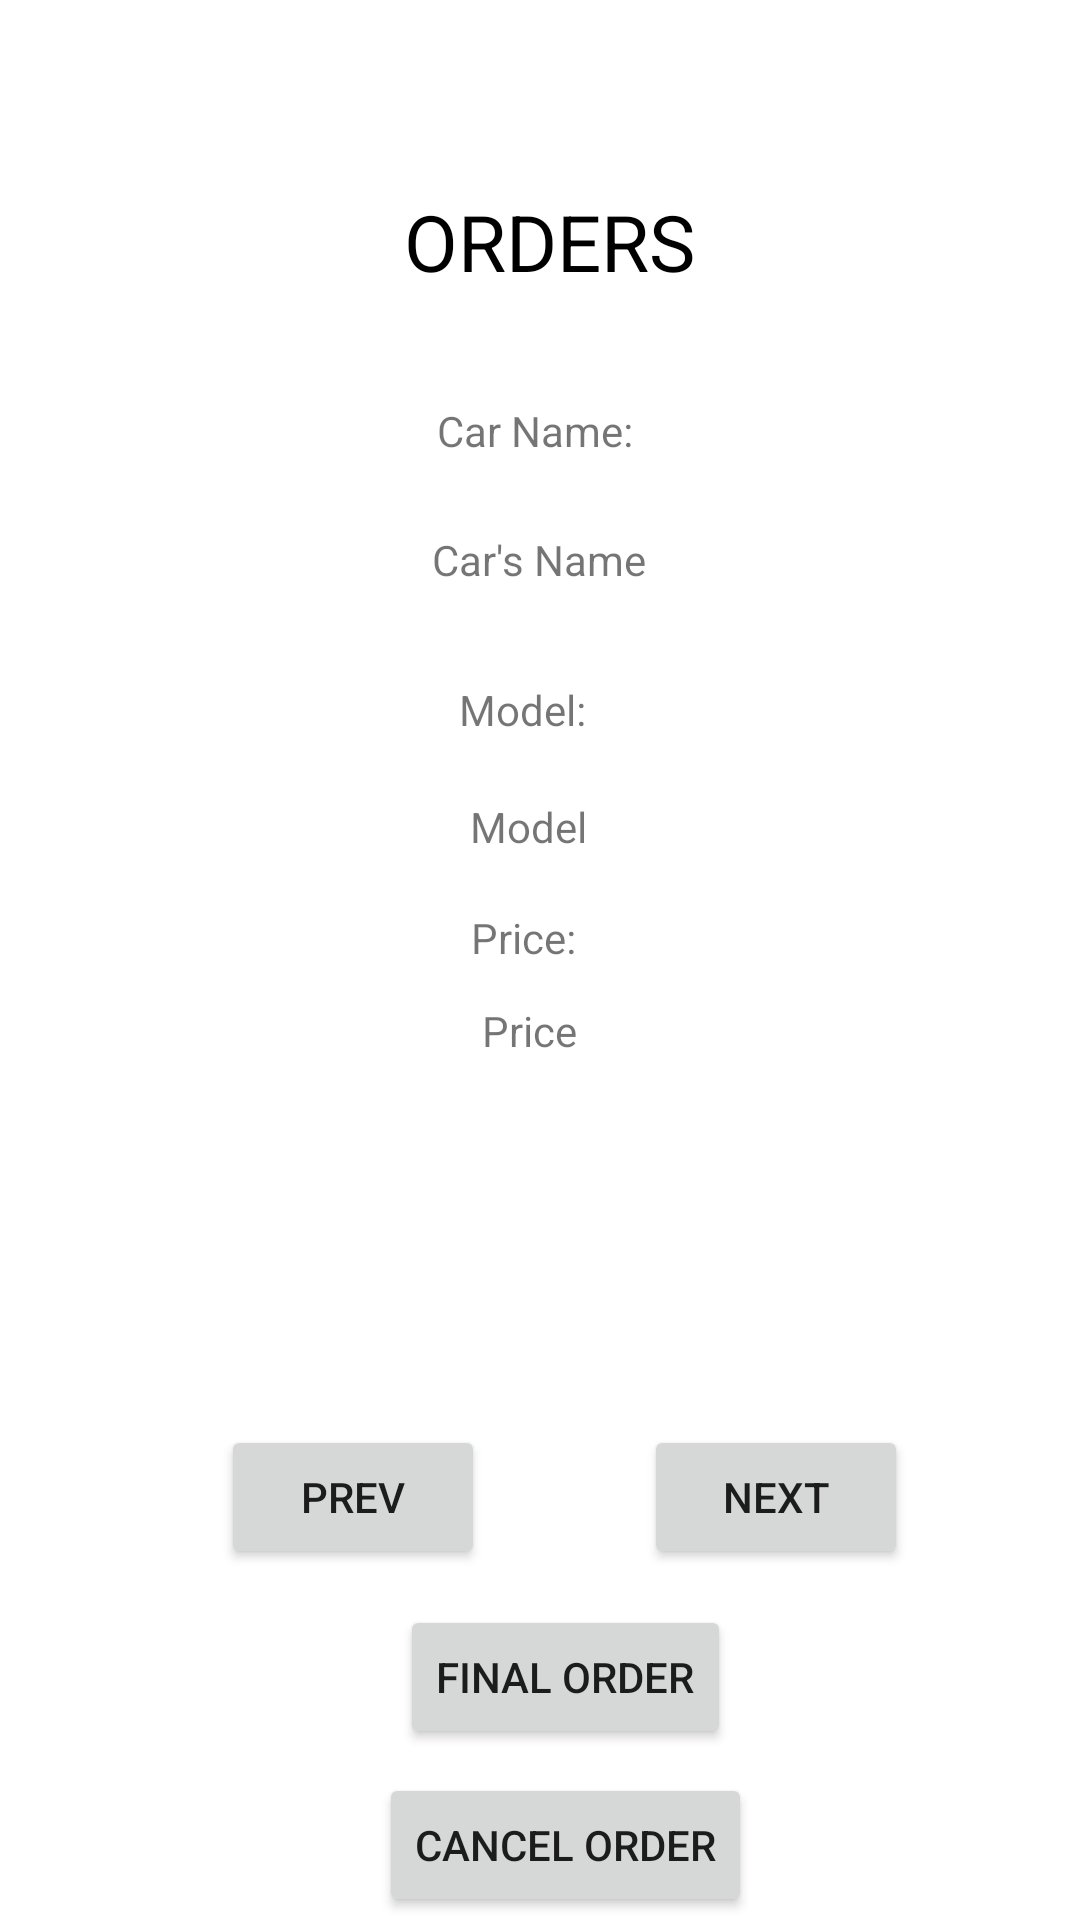

Android layout source for this screen:
<!-- AndroidManifest.xml: application theme Theme.CiscoMidtermProject -->
<!-- res/layout/fragment_booking.xml -->
<?xml version="1.0" encoding="utf-8"?>
<androidx.constraintlayout.widget.ConstraintLayout xmlns:android="http://schemas.android.com/apk/res/android"
    xmlns:app="http://schemas.android.com/apk/res-auto"
    xmlns:tools="http://schemas.android.com/tools"
    android:layout_width="match_parent"
    android:layout_height="match_parent"
    tools:context=".Fragments.Booking"
    tools:layout_editor_absoluteX="8dp"
    tools:layout_editor_absoluteY="0dp">


    <Button
        android:id="@+id/btnPrev"
        android:layout_width="wrap_content"
        android:layout_height="wrap_content"
        android:layout_marginStart="99dp"
        android:layout_marginTop="475dp"
        android:layout_marginEnd="224dp"
        android:text="Prev"
        app:layout_constraintEnd_toEndOf="parent"
        app:layout_constraintStart_toStartOf="parent"
        app:layout_constraintTop_toTopOf="parent" />

    <Button
        android:id="@+id/btnNext"
        android:layout_width="wrap_content"
        android:layout_height="wrap_content"
        android:layout_marginStart="240dp"
        android:layout_marginTop="475dp"
        android:layout_marginEnd="83dp"
        android:text="Next"
        app:layout_constraintEnd_toEndOf="parent"
        app:layout_constraintStart_toStartOf="parent"
        app:layout_constraintTop_toTopOf="parent" />

    <Button
        android:id="@+id/Corder"
        android:layout_width="wrap_content"
        android:layout_height="wrap_content"
        android:layout_marginStart="140dp"
        android:layout_marginTop="591dp"
        android:layout_marginEnd="123dp"
        android:text="Cancel Order"
        app:layout_constraintEnd_toEndOf="parent"
        app:layout_constraintStart_toStartOf="parent"
        app:layout_constraintTop_toTopOf="parent" />

    <Button
        android:id="@+id/Forder"
        android:layout_width="wrap_content"
        android:layout_height="wrap_content"
        android:layout_marginStart="148dp"
        android:layout_marginTop="535dp"
        android:layout_marginEnd="131dp"
        android:text="Final order"
        app:layout_constraintEnd_toEndOf="parent"
        app:layout_constraintStart_toStartOf="parent"
        app:layout_constraintTop_toTopOf="parent" />

    <TextView
        android:id="@+id/textView4"
        android:layout_width="wrap_content"
        android:layout_height="wrap_content"
        android:layout_marginStart="160dp"
        android:layout_marginTop="63dp"
        android:layout_marginEnd="154dp"
        android:text="ORDERS"
        android:textColor="#000000"
        android:textSize="26dp"
        app:layout_constraintEnd_toEndOf="parent"
        app:layout_constraintStart_toStartOf="parent"
        app:layout_constraintTop_toTopOf="parent" />

    <TextView
        android:id="@+id/textView9"
        android:layout_width="wrap_content"
        android:layout_height="wrap_content"
        android:layout_marginTop="36dp"
        android:text="Car Name: "
        android:textAlignment="center"
        app:layout_constraintEnd_toEndOf="@+id/textView4"
        app:layout_constraintHorizontal_bias="0.392"
        app:layout_constraintStart_toStartOf="@+id/textView4"
        app:layout_constraintTop_toBottomOf="@+id/textView4" />

    <TextView
        android:id="@+id/carName"
        android:layout_width="300dp"
        android:layout_height="26dp"
        android:layout_marginTop="24dp"
        android:text="Car's Name"
        android:textAlignment="center"
        app:layout_constraintEnd_toEndOf="@+id/textView9"
        app:layout_constraintHorizontal_bias="0.503"
        app:layout_constraintStart_toStartOf="@+id/textView9"
        app:layout_constraintTop_toBottomOf="@+id/textView9" />

    <TextView
        android:id="@+id/textView11"
        android:layout_width="wrap_content"
        android:layout_height="wrap_content"
        android:layout_marginTop="24dp"
        android:text="Model: "
        android:textAlignment="center"
        app:layout_constraintEnd_toEndOf="@+id/carName"
        app:layout_constraintHorizontal_bias="0.486"
        app:layout_constraintStart_toStartOf="@+id/carName"
        app:layout_constraintTop_toBottomOf="@+id/carName" />

    <TextView
        android:id="@+id/carPrice"
        android:layout_width="250dp"
        android:layout_height="25dp"
        android:layout_marginTop="20dp"
        android:text="Model"
        android:textAlignment="center"
        app:layout_constraintEnd_toEndOf="@+id/textView11"
        app:layout_constraintStart_toStartOf="@+id/textView11"
        app:layout_constraintTop_toBottomOf="@+id/textView11" />

    <TextView
        android:id="@+id/textView6"
        android:layout_width="wrap_content"
        android:layout_height="wrap_content"
        android:layout_marginTop="12dp"
        android:text="Price: "
        android:textAlignment="center"
        app:layout_constraintEnd_toEndOf="@+id/carPrice"
        app:layout_constraintStart_toStartOf="@+id/carPrice"
        app:layout_constraintTop_toBottomOf="@+id/carPrice" />

    <TextView
        android:id="@+id/carModel"
        android:layout_width="250dp"
        android:layout_height="23dp"
        android:layout_marginTop="12dp"
        android:text="Price"
        android:textAlignment="center"
        app:layout_constraintEnd_toEndOf="@+id/textView6"
        app:layout_constraintStart_toStartOf="@+id/textView6"
        app:layout_constraintTop_toBottomOf="@+id/textView6" />

</androidx.constraintlayout.widget.ConstraintLayout>
<!-- resources referenced by this layout -->
<resources>
  <style name="Theme.CiscoMidtermProject" parent="Theme.MaterialComponents.DayNight.DarkActionBar">
          
          <item name="colorPrimary">@color/purple_500</item>
          <item name="colorPrimaryVariant">@color/purple_700</item>
          <item name="colorOnPrimary">@color/white</item>
          
          <item name="colorSecondary">@color/teal_200</item>
          <item name="colorSecondaryVariant">@color/teal_700</item>
          <item name="colorOnSecondary">@color/black</item>
          
          <item name="android:statusBarColor" tools:targetApi="l">?attr/colorPrimaryVariant</item>
          
      </style>
  <!-- not gathered from this repository: default colours our renderer supplied (Android Studio template values) -->
  <color name="purple_500">#FF6200EE</color>
  <color name="purple_700">#FF3700B3</color>
  <color name="teal_200">#FF03DAC5</color>
  <color name="teal_700">#FF018786</color>
  <color name="black">#FF000000</color>
  <color name="white">#FFFFFFFF</color>
</resources>
